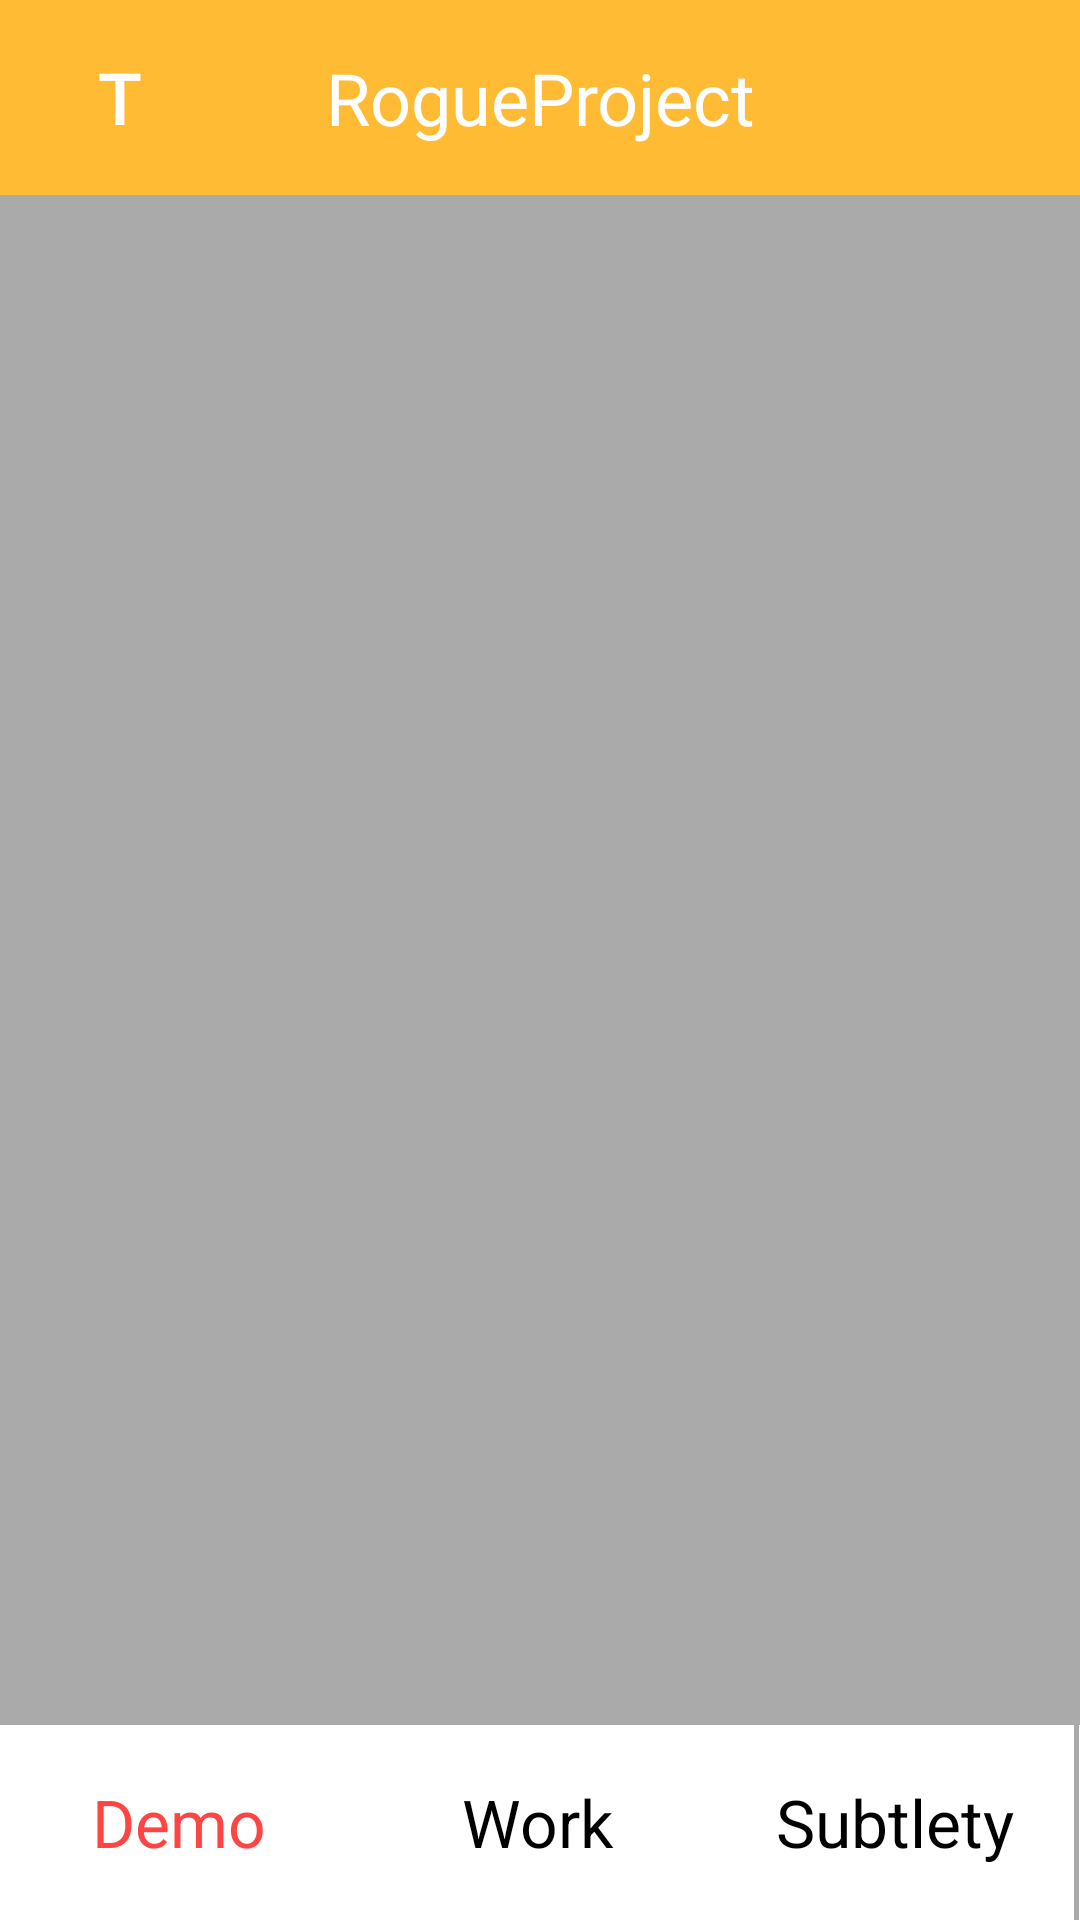

Android layout source for this screen:
<!-- AndroidManifest.xml: application theme AppTheme -->
<!-- res/layout/activity_main.xml -->
<?xml version="1.0" encoding="utf-8"?>
<RelativeLayout xmlns:android="http://schemas.android.com/apk/res/android"
    xmlns:app="http://schemas.android.com/apk/res-auto"
    xmlns:tools="http://schemas.android.com/tools"
    android:layout_width="match_parent"
    android:layout_height="match_parent"
    android:background="@android:color/black"
    tools:context="edu.gsu.httpscs.rogueproject.MainActivity">
    
    <RelativeLayout
        android:id="@+id/activity_main_title"
        android:layout_width="match_parent"
        android:layout_height="65dp"
        android:background="@android:color/holo_orange_light"
        android:layout_alignParentTop="true">

        <TextView
            android:layout_width="wrap_content"
            android:layout_height="match_parent"
            android:text="@string/app_name"
            android:textColor="@android:color/white"
            android:layout_centerInParent="true"
            android:gravity="center"
            android:textSize="24sp"/>
        
        <Button
            android:text="T"
            android:textSize="24sp"
            android:textColor="@color/white"
            android:layout_width="50dp"
            android:layout_height="50dp"
            android:layout_centerVertical="true"
            android:layout_marginLeft="15dp"
            android:background="@drawable/bt_bg"
            android:layout_alignParentLeft="true"/>
        
        <Button
            android:layout_width="55dp"
            android:layout_height="50dp"
            android:layout_centerVertical="true"
            android:layout_marginRight="15dp"
            android:onClick="login"
            android:background="@drawable/bt_icon_bg"
            android:layout_alignParentRight="true"/>

    </RelativeLayout>

    <LinearLayout
        android:id="@+id/activity_main_tool"
        android:layout_width="match_parent"
        android:layout_height="65dp"
        android:background="@android:color/white"
        android:orientation="horizontal"
        android:layout_alignParentBottom="true">
        
        
        <TextView
            android:id="@+id/activity_tool_demo"
            android:layout_width="0dp"
            android:layout_height="match_parent"
            android:layout_weight="3"
            android:text="Demo"
            android:textSize="22sp"
            android:gravity="center"
            android:layout_gravity="center_vertical"
            android:textColor="@android:color/holo_red_light"/>
        
        <TextView
            android:id="@+id/activity_tool_work"
            android:layout_width="0dp"
            android:layout_height="match_parent"
            android:layout_weight="3"
            android:text="Work"
            android:textSize="22sp"
            android:gravity="center"
            android:layout_gravity="center_vertical"
            android:textColor="@android:color/black"/>
        
        <TextView
            android:id="@+id/activity_tool_sub"
            android:layout_width="0dp"
            android:layout_height="match_parent"
            android:layout_weight="3"
            android:text="Subtlety"
            android:textSize="22sp"
            android:gravity="center"
            android:layout_gravity="center_vertical"
            android:textColor="@android:color/black"/>
        
        
        <View
            android:layout_width="0dp"
            android:layout_height="match_parent"
            android:layout_weight="0.05"
            android:background="@android:color/darker_gray"></View>
    </LinearLayout>
    
    <LinearLayout
        android:orientation="vertical"
        android:id="@+id/activity_main_fragment"
        android:layout_width="match_parent"
        android:layout_height="match_parent"
        android:layout_below="@id/activity_main_title"
        android:layout_above="@id/activity_main_tool"
        android:background="@android:color/darker_gray"
        ></LinearLayout>
</RelativeLayout>
<!-- resources referenced by this layout -->
<resources>
  <color name="white">#ffffff</color>
  <string name="app_name">RogueProject</string>
  <style name="AppTheme" parent="Theme.AppCompat.Light.DarkActionBar">
          
          <item name="colorPrimary">@color/colorPrimary</item>
          <item name="colorPrimaryDark">@color/colorPrimaryDark</item>
          <item name="colorAccent">@color/colorAccent</item>
      </style>
  <color name="colorPrimary">#3F51B5</color>
  <color name="colorPrimaryDark">#303F9F</color>
  <color name="colorAccent">#FF4081</color>
</resources>
